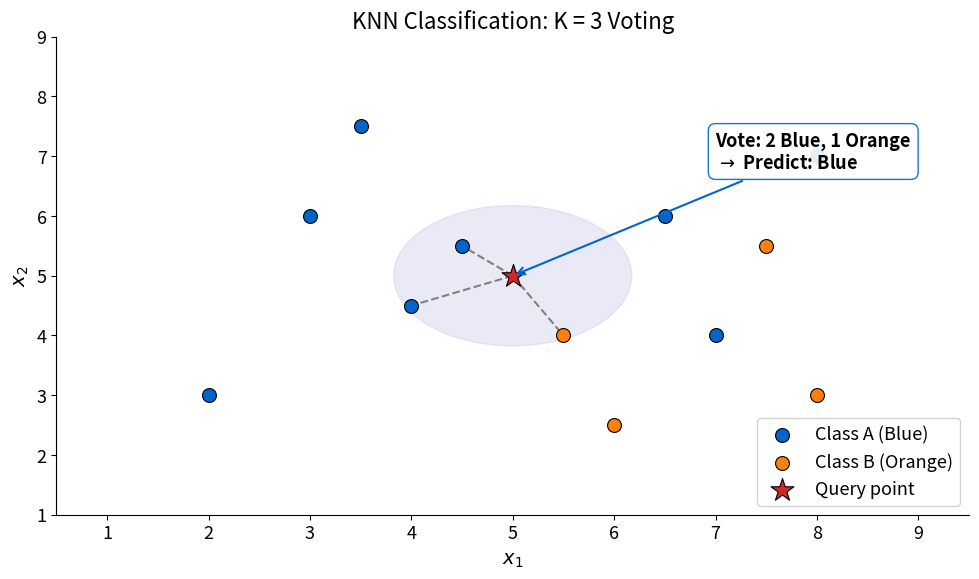

The matplotlib source for this figure: (Note: this script raises an exception after producing the figure.)
"""
Chart 09: KNN Step-by-Step with K=3 Voting
Shows query point, 3 nearest neighbors, voting annotation, neighborhood circle.
"""
import matplotlib.pyplot as plt
import numpy as np
from pathlib import Path

plt.rcParams.update({
    'font.size': 14, 'axes.labelsize': 14, 'axes.titlesize': 16,
    'xtick.labelsize': 13, 'ytick.labelsize': 13, 'legend.fontsize': 13,
    'figure.figsize': (10, 6), 'figure.dpi': 150,
    'axes.spines.top': False, 'axes.spines.right': False,
})

COLORS = {
    'purple': '#3333B2', 'blue': '#0066CC', 'orange': '#FF7F0E',
    'green': '#2CA02C', 'red': '#D62728', 'lavender': '#ADADE0', 'gray': '#808080',
}

np.random.seed(42)

# 12 training points: 8 class A (blue), 4 class B (orange)
# Arrange so query at (5, 5) has 2 blue and 1 orange among 3 nearest
class_a_x = np.array([3.0, 4.0, 4.5, 6.5, 7.0, 2.0, 8.0, 3.5])
class_a_y = np.array([6.0, 4.5, 5.5, 6.0, 4.0, 3.0, 7.0, 7.5])
class_b_x = np.array([5.5, 6.0, 7.5, 8.0])
class_b_y = np.array([4.0, 2.5, 5.5, 3.0])

query = np.array([5.0, 5.0])

# Compute distances to query
all_x = np.concatenate([class_a_x, class_b_x])
all_y = np.concatenate([class_a_y, class_b_y])
labels = np.array([0]*8 + [1]*4)  # 0=A(blue), 1=B(orange)
dists = np.sqrt((all_x - query[0])**2 + (all_y - query[1])**2)

# 3 nearest neighbors
k = 3
nn_idx = np.argsort(dists)[:k]
nn_labels = labels[nn_idx]
radius = dists[nn_idx[-1]]  # distance to 3rd neighbor

# --- Plot ---
fig, ax = plt.subplots(figsize=(10, 6))

# Shaded neighborhood circle
circle = plt.Circle(query, radius * 1.05, color=COLORS['lavender'],
                    alpha=0.25, zorder=1)
ax.add_patch(circle)

# Training points
ax.scatter(class_a_x, class_a_y, color=COLORS['blue'], s=100, zorder=3,
           edgecolors='black', linewidths=0.8, label='Class A (Blue)')
ax.scatter(class_b_x, class_b_y, color=COLORS['orange'], s=100, zorder=3,
           edgecolors='black', linewidths=0.8, label='Class B (Orange)')

# Draw dashed lines to 3 nearest neighbors
for idx in nn_idx:
    ax.plot([query[0], all_x[idx]], [query[1], all_y[idx]],
            color=COLORS['gray'], linestyle='--', linewidth=1.5, zorder=2)

# Query point
ax.scatter(query[0], query[1], color=COLORS['red'], s=300, marker='*',
           zorder=5, edgecolors='black', linewidths=0.8, label='Query point')

# Vote annotation
n_blue = np.sum(nn_labels == 0)
n_orange = np.sum(nn_labels == 1)
vote_text = f"Vote: {n_blue} Blue, {n_orange} Orange\n$\\rightarrow$ Predict: Blue"
ax.annotate(vote_text, xy=(query[0], query[1]),
            xytext=(query[0] + 2.0, query[1] + 1.8),
            fontsize=13, fontweight='bold',
            bbox=dict(boxstyle='round,pad=0.4', facecolor='white',
                      edgecolor=COLORS['blue'], alpha=0.9),
            arrowprops=dict(arrowstyle='->', color=COLORS['blue'], lw=1.5),
            zorder=6)

ax.set_xlabel('$x_1$')
ax.set_ylabel('$x_2$')
ax.set_title('KNN Classification: K = 3 Voting')
ax.legend(loc='lower right', framealpha=0.9)
ax.set_xlim(0.5, 9.5)
ax.set_ylim(1.0, 9.0)

plt.tight_layout()
output_path = Path(__file__).parent / 'chart.pdf'
plt.savefig(output_path, dpi=300, bbox_inches='tight', facecolor='white')
plt.savefig(Path(__file__).parent / 'chart.png', dpi=150, bbox_inches='tight', facecolor='white')
plt.close()
print(f"Chart saved to: {output_path}")
